Run: headless pygame with SDL's dummy video driver; simulated clock (each Clock.tick advances the game by its frame time, no real sleeping); random seed 0; keys injected as events and as key.get_pressed() state; no mouse input.
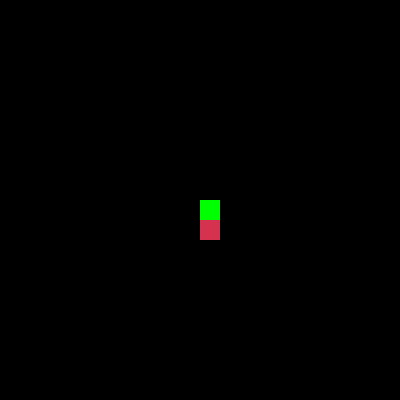
Frame 1 of 4 · flips 1–60 · no input
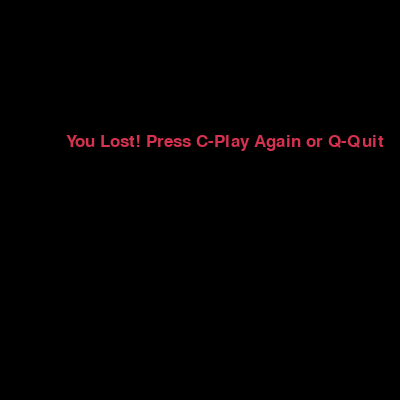
Frame 2 of 4 · flips 61–180 · tapped SPACE, RETURN · held RIGHT (→), D
Frame 3 of 4 · flips 181–300 · held DOWN (↓), S · screen unchanged from frame 2, image omitted
Frame 4 of 4 · flips 301–420 · held LEFT (←), A, UP (↑), W · screen unchanged from frame 3, image omitted

The pygame program that drew these frames:

import pygame
import time
import random

# Initialize the game
pygame.init()

# Colors
black = (0, 0, 0)
red = (213, 50, 80)
green = (0, 255, 0)

# Screen dimensions
width, height = 400, 400
screen = pygame.display.set_mode((width, height))

# Game settings
snake_block = 20
snake_speed = 15

# Fonts
font_style = pygame.font.SysFont('bahnschrift', 25)
score_font = pygame.font.SysFont('comicsansms', 35)

def your_score(score):
    value = score_font.render(f'Score: {score}', True, black)
    screen.blit(value, [0, 0])

def our_snake(snake_block, snake_list):
    for x in snake_list:
        pygame.draw.rect(screen, green, [x[0], x[1], snake_block, snake_block])

def message(msg, color):
    mesg = font_style.render(msg, True, color)
    screen.blit(mesg, [width / 6, height / 3])

def gameLoop():  # Creating a function
    game_over = False
    game_close = False

    x1 = width / 2
    y1 = height / 2

    x1_change = 0
    y1_change = 0

    snake_List = []
    Length_of_snake = 1

    foodx = round(random.randrange(0, width - snake_block) / 20.0) * 20.0
    foody = round(random.randrange(0, height - snake_block) / 20.0) * 20.0

    while not game_over:

        while game_close == True:
            screen.fill(black)
            message('You Lost! Press C-Play Again or Q-Quit', red)
            your_score(Length_of_snake - 1)
            pygame.display.update()

            for event in pygame.event.get():
                if event.type == pygame.KEYDOWN:
                    if event.unicode == 'q':
                        game_over = True
                        game_close = False
                    if event.unicode == 'c':
                        gameLoop()

        for event in pygame.event.get():
            if event.type == pygame.QUIT:
                game_over = True
            if event.type == pygame.KEYDOWN:
                if event.key == pygame.K_LEFT:
                    x1_change = -snake_block
                    y1_change = 0
                elif event.key == pygame.K_RIGHT:
                    x1_change = snake_block
                    y1_change = 0
                elif event.key == pygame.K_UP:
                    y1_change = -snake_block
                    x1_change = 0
                elif event.key == pygame.K_DOWN:
                    y1_change = snake_block
                    x1_change = 0

        if x1 >= width or x1 < 0 or y1 >= height or y1 < 0:
            game_close = True

        x1 += x1_change
        y1 += y1_change
        screen.fill(black)
        pygame.draw.rect(screen, red, [foodx, foody, snake_block, snake_block])
        snake_Head = []
        snake_Head.append(x1)
        snake_Head.append(y1)
        snake_List.append(snake_Head)
        if len(snake_List) > Length_of_snake:
            del snake_List[0]

        for x in snake_List[:-1]:
            if x == snake_Head:
                game_close = True

        our_snake(snake_block, snake_List)
        your_score(Length_of_snake - 1)

        pygame.display.update()

        if x1 == foodx and y1 == foody:
            foodx = round(random.randrange(0, width - snake_block) / 20.0) * 20.0
            foody = round(random.randrange(0, height - snake_block) / 20.0) * 20.0
            Length_of_snake += 1

        pygame.time.Clock().tick(snake_speed)

    pygame.quit()
    quit()

if __name__ == '__main__':
    gameLoop()
